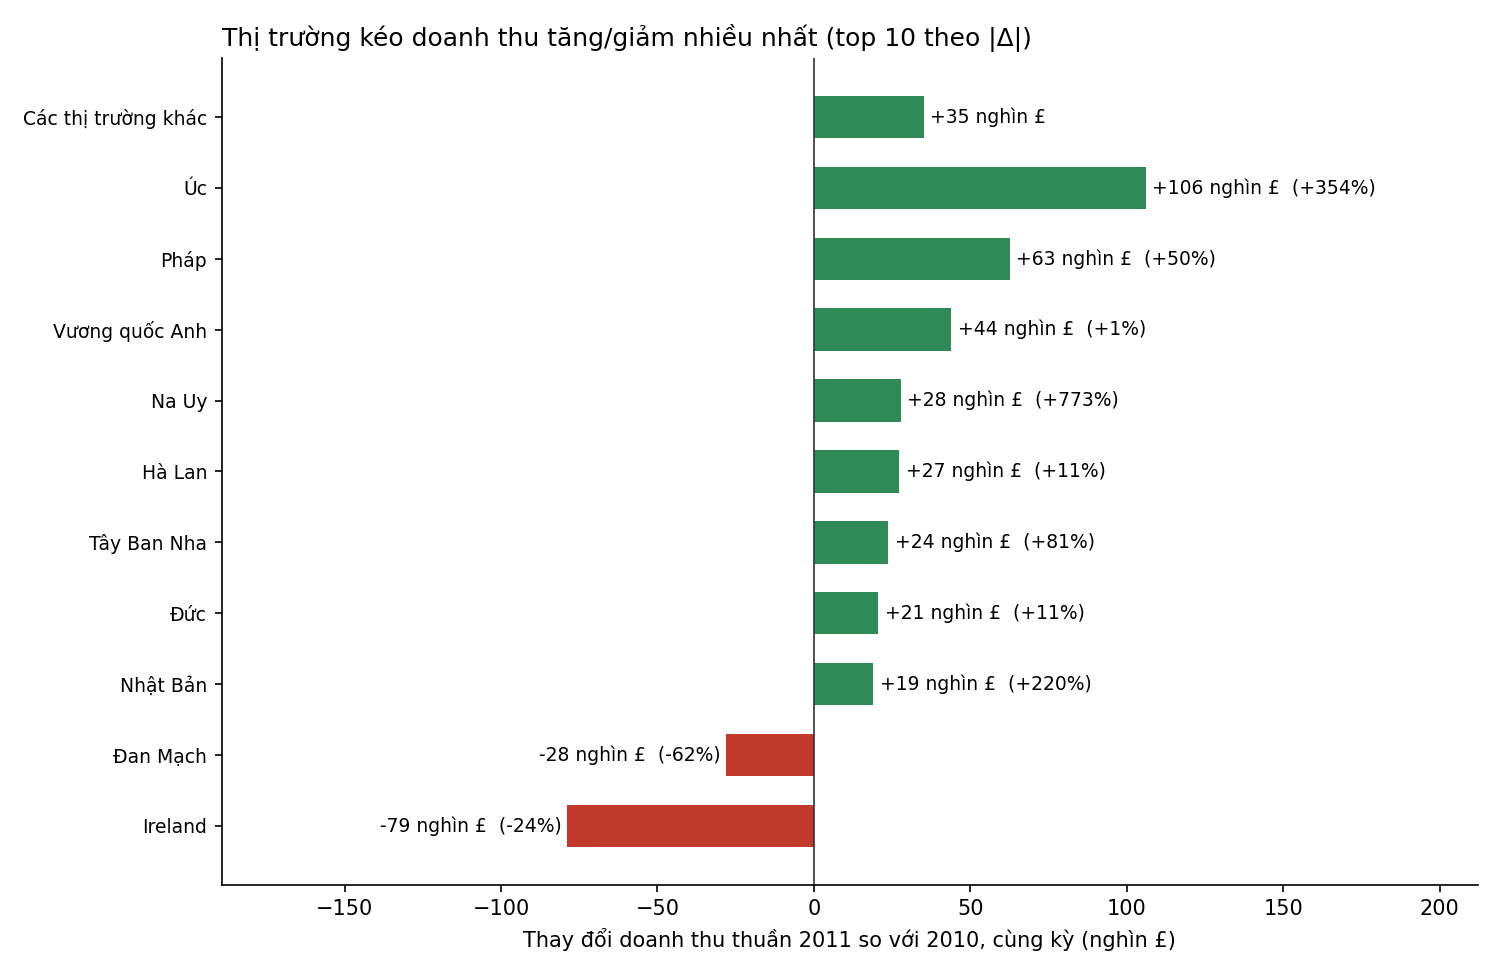

The data file committed next to this chart (first rows):
quoc_gia, dt_2010, dt_2011, thay_doi, thay_doi_pct, ty_trong_thay_doi, dong_gop_Khách mới, dong_gop_Khách cũ - giữ lại, dong_gop_Khách cũ - quay lại, dong_gop_Khách cũ - rời bỏ, dong_gop_Không rõ khách hàng, khach_2010, khach_2011, ten_vi
EIRE, 333115, 254247, -78868, -23.68, -0.3043, 0.0, -68249, 0.0, -308.7, -10310, 5.0, 3.0, Ireland
Denmark, 45588, 17487, -28102, -61.64, -0.1084, 2358, -425.4, 0.0, -30035, 0.0, 9.0, 9.0, Đan Mạch
Sweden, 50954, 33950, -17004, -33.37, -0.06561, 1479, 11727, 0.0, -29856, -354.0, 15.0, 8.0, Thụy Điển
Greece, 13674, 4711, -8964, -65.55, -0.03459, 681, -6579, 0.0, -3066, 0.0, 4.0, 4.0, Hy Lạp
United Arab Emirates, 7567, 1902, -5665, -74.86, -0.02186, 0.0, -3603, 0.0, -1185, -876.9, 3.0, 2.0, UAE
Lithuania, 4893, 0.0, -4893, -100.0, -0.01888, 0.0, 0.0, 0.0, -4893, 0.0, 1.0, 0.0, Lithuania
Thailand, 3071, 0.0, -3071, -100.0, -0.01185, 0.0, 0.0, 0.0, -3071, 0.0, 1.0, 0.0, Thái Lan
USA, 4415, 1731, -2684, -60.79, -0.01035, 1347, -1559, 0.0, -2472, 0.0, 5.0, 4.0, Hoa Kỳ
Bahrain, 2313, 342.7, -1970, -85.19, -0.007603, 0.0, -257.6, 0.0, 0.0, -1713, 2.0, 2.0, Bahrain
RSA, 2367, 1002, -1364, -57.65, -0.005265, 1002, 0.0, 0.0, -931.4, -1435, 1.0, 1.0, Nam Phi
Bermuda, 1253, 0.0, -1253, -100.0, -0.004835, 0.0, 0.0, 0.0, 0.0, -1253, 0.0, 0.0, Bermuda
Austria, 11025, 9897, -1128, -10.23, -0.004351, 2225, -1362, 0.0, -1991, 0.0, 10.0, 10.0, Áo
Korea, 949.8, 0.0, -949.8, -100.0, -0.003665, 0.0, 0.0, 0.0, -949.8, 0.0, 2.0, 0.0, Hàn Quốc
Channel Islands, 20422, 19723, -699.2, -3.424, -0.002698, 2582, 2108, 0.0, -5389, 0.0, 12.0, 8.0, Quần đảo Channel
West Indies, 536.4, 0.0, -536.4, -100.0, -0.00207, 0.0, 0.0, 0.0, -536.4, 0.0, 1.0, 0.0, Tây Ấn
Unspecified, 4938, 4750, -187.7, -3.802, -0.0007244, 1098, -2665, 0.0, -476.1, 1855, 5.0, 4.0, Không xác định
Malta, 2687, 2505, -181.3, -6.747, -0.0006995, 1600, -1781, 0.0, 0.0, 0.0, 1.0, 2.0, Malta
Nigeria, 140.4, 0.0, -140.4, -100.0, -0.0005417, 0.0, 0.0, 0.0, -140.4, 0.0, 1.0, 0.0, Nigeria
Saudi Arabia, 0.0, 131.2, 131.2, 0.0, 0.0005061, 131.2, 0.0, 0.0, 0.0, 0.0, 0.0, 1.0, Saudi Arabia
Czech Republic, 0.0, 707.7, 707.7, 0.0, 0.002731, 707.7, 0.0, 0.0, 0.0, 0.0, 0.0, 1.0, Czech Republic
Brazil, 268.3, 1144, 875.3, 326.3, 0.003377, 1144, 0.0, 0.0, -268.3, 0.0, 1.0, 1.0, Brazil
European Community, 0.0, 1292, 1292, 0.0, 0.004984, 1292, 0.0, 0.0, 0.0, 0.0, 0.0, 1.0, Cộng đồng châu Âu
Lebanon, 172, 1694, 1522, 884.6, 0.005872, 1694, 0.0, 0.0, 0.0, -172, 0.0, 1.0, Liban
Iceland, 1323, 3598, 2275, 171.9, 0.008778, 0.0, 2275, 0.0, 0.0, 0.0, 1.0, 1.0, Iceland
Canada, 1217, 3666, 2450, 201.3, 0.009452, 3666, 0.0, 0.0, -1217, 0.0, 1.0, 4.0, Canada
Italy, 13391, 16096, 2705, 20.2, 0.01044, 5760, 395.8, 0.0, -3451, 0.0, 11.0, 13.0, Ý
Cyprus, 7791, 11355, 3564, 45.74, 0.01375, 921.1, 4137, 0.0, -1494, 0.0, 7.0, 8.0, Síp
Poland, 2943, 6965, 4022, 136.7, 0.01552, 2037, 1984, 0.0, 0.0, 0.0, 2.0, 6.0, Ba Lan
Israel, 3199, 8135, 4936, 154.3, 0.01904, 5012, 258.9, 0.0, -1248, 913.6, 2.0, 3.0, Israel
Singapore, 4038, 9120, 5083, 125.9, 0.01961, 0.0, 5083, 0.0, 0.0, 0.0, 1.0, 1.0, Singapore
Portugal, 20948, 26987, 6039, 28.83, 0.0233, 9913, -2207, 0.0, -1551, -116.9, 18.0, 18.0, Bồ Đào Nha
Hong Kong, 3922, 10117, 6195, 157.9, 0.0239, 0.0, 0.0, 0.0, 0.0, 6195, 0.0, 0.0, Hồng Kông
Switzerland, 42754, 55080, 12326, 28.83, 0.04756, 12783, -598.9, 0.0, -503.1, 646, 14.0, 21.0, Thụy Sĩ
Finland, 6639, 21434, 14795, 222.9, 0.05709, 14299, 1269, 0.0, -772.5, 0.0, 8.0, 12.0, Phần Lan
Belgium, 22216, 39101, 16885, 76, 0.06515, 10172, 3568, 6393, -3249, 0.0, 16.0, 25.0, Bỉ
Japan, 8645, 27636, 18991, 219.7, 0.07328, 3291, -979.1, 17433, -754.3, 0.0, 6.0, 8.0, Nhật Bản
Germany, 186508, 207135, 20628, 11.06, 0.07959, 47602, -18843, 974.2, -9106, 0.0, 68.0, 93.0, Đức
Spain, 29166, 52931, 23765, 81.48, 0.0917, 15993, 10883, 0.0, -3111, 0.0, 25.0, 30.0, Tây Ban Nha
Netherlands, 248659, 275877, 27218, 10.95, 0.105, 0.0, 39733, 0.0, -12514, 0.0, 23.0, 8.0, Hà Lan
Norway, 3594, 31376, 27782, 773, 0.1072, 20242, 3737, 0.0, 3803, 0.0, 4.0, 10.0, Na Uy
United Kingdom, 7467122, 7511064, 43942, 0.5885, 0.1695, 1200080, -584667, 17604, -794630, 205555, 3915, 3835, Vương quốc Anh
France, 125215, 187847, 62632, 50.02, 0.2417, 40045, 30034, 0.0, -7142, -305, 47.0, 84.0, Pháp
Australia, 30002, 136072, 106071, 353.6, 0.4093, 0.0, 108637, 0.0, -2567, 0.0, 15.0, 9.0, Úc
